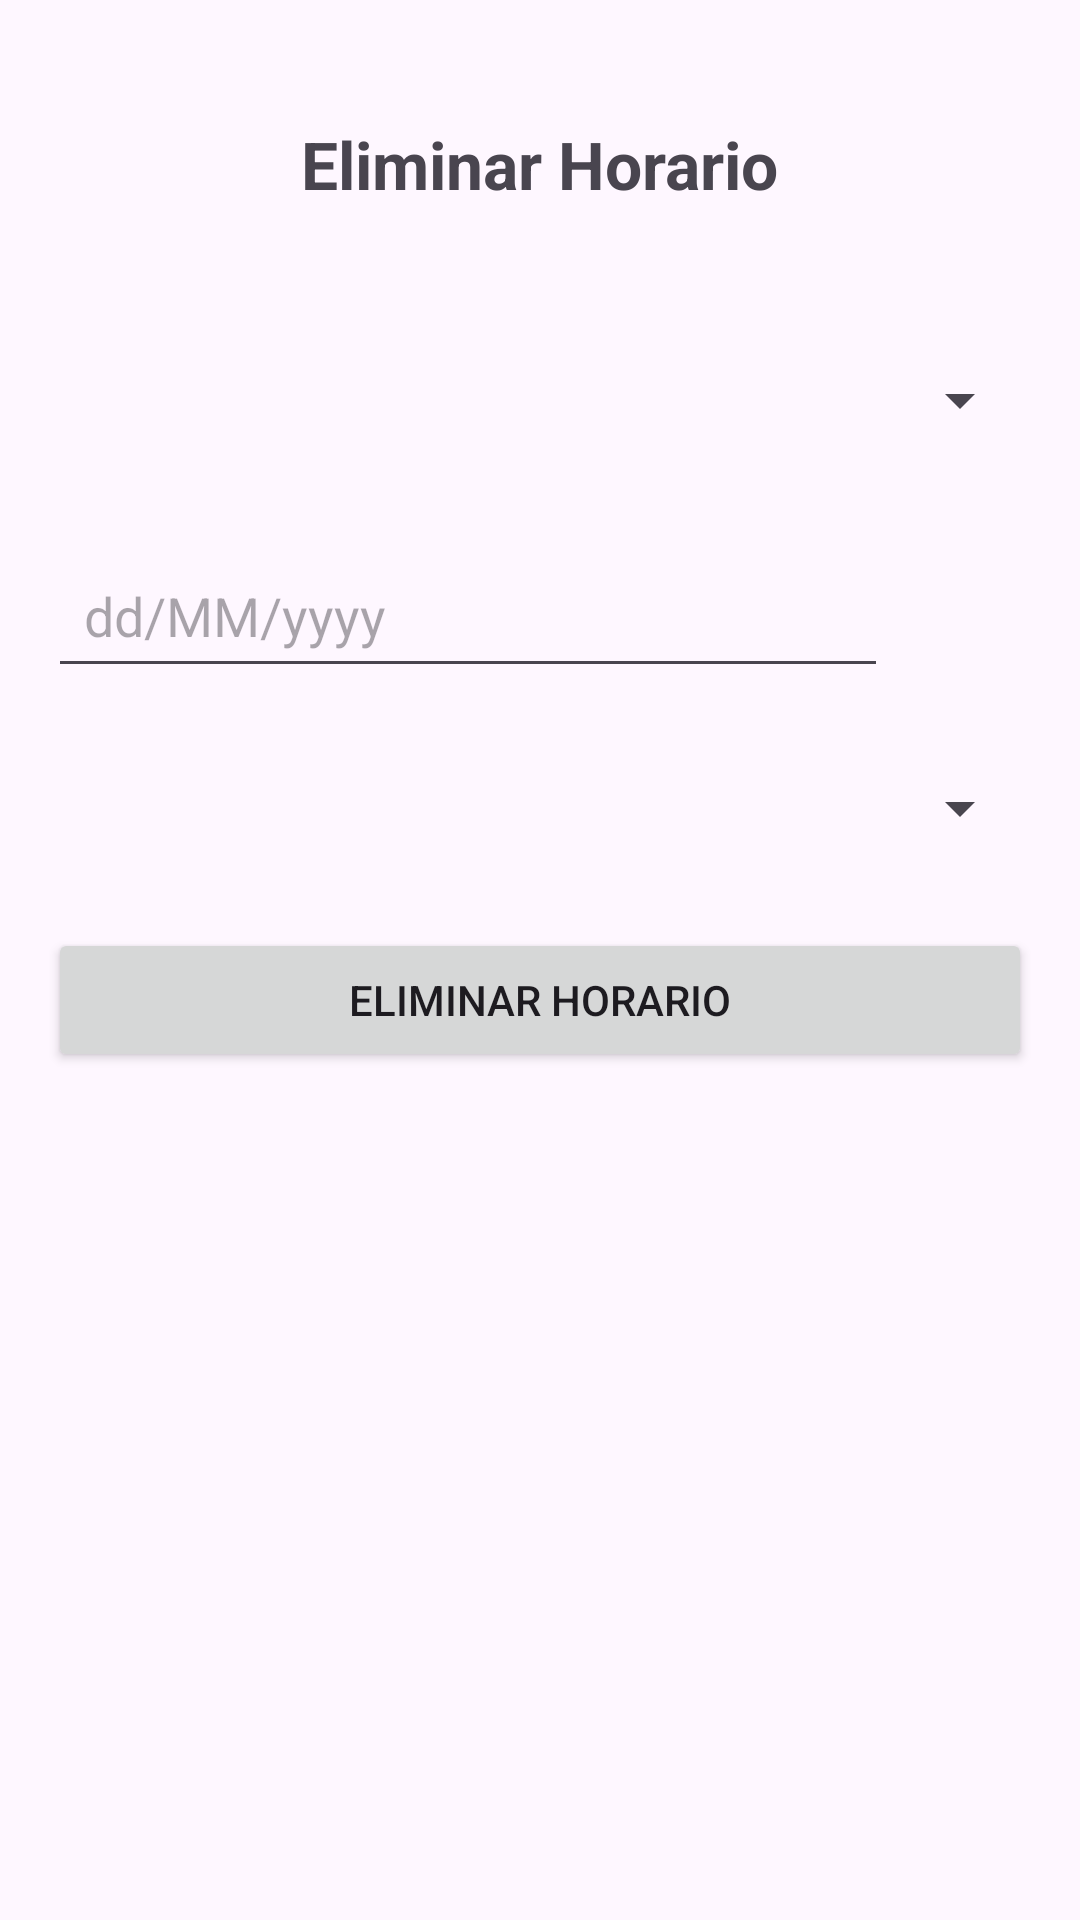

The Android layout XML behind this screen, and the referenced resources:
<!-- AndroidManifest.xml: application theme Theme.AppAdminPolideportivo -->
<!-- res/layout/fragment_eliminar_horarios.xml -->
<?xml version="1.0" encoding="utf-8"?>
<LinearLayout xmlns:android="http://schemas.android.com/apk/res/android"
    android:orientation="vertical"
    android:padding="16dp"
    android:layout_width="match_parent"
    android:layout_height="match_parent">

    <TextView
        android:layout_width="wrap_content"
        android:layout_height="wrap_content"
        android:text="Eliminar Horario"
        android:textSize="22sp"
        android:textStyle="bold"
        android:layout_marginTop="24dp"
        android:layout_marginBottom="24dp"
        android:layout_gravity="center"/>

    <Spinner
        android:id="@+id/spinnerPistas"
        android:layout_width="match_parent"
        android:layout_height="48dp"
        android:layout_marginTop="16dp"
        android:layout_marginBottom="24dp" />

    <LinearLayout
        android:layout_width="match_parent"
        android:layout_height="48dp"
        android:orientation="horizontal">

        <EditText
            android:id="@+id/editTextFecha"
            android:layout_width="0dp"
            android:layout_height="match_parent"
            android:layout_weight="1"
            android:hint="dd/MM/yyyy"
            android:inputType="date"
            android:padding="12dp" />

        <ImageView
            android:id="@+id/imageViewCalendario"
            android:layout_width="48dp"
            android:layout_height="match_parent"
            android:padding="12dp"
            android:src="@drawable/baseline_calendar_month_24"
            android:contentDescription="Seleccionar fecha"
            android:clickable="true"
            android:focusable="true" />
    </LinearLayout>

    <Spinner
        android:id="@+id/spinnerHoras"
        android:layout_width="match_parent"
        android:layout_height="48dp"
        android:layout_marginTop="16dp" />

    <Button
        android:id="@+id/buttonEliminarHorario"
        android:layout_width="match_parent"
        android:layout_height="wrap_content"
        android:text="Eliminar Horario"
        android:layout_marginTop="16dp" />
</LinearLayout>
<!-- resources referenced by this layout -->
<resources>
  <style name="Theme.AppAdminPolideportivo" parent="Base.Theme.AppAdminPolideportivo" />
  <style name="Base.Theme.AppAdminPolideportivo" parent="Theme.Material3.DayNight.NoActionBar">
          
          
      </style>
</resources>
